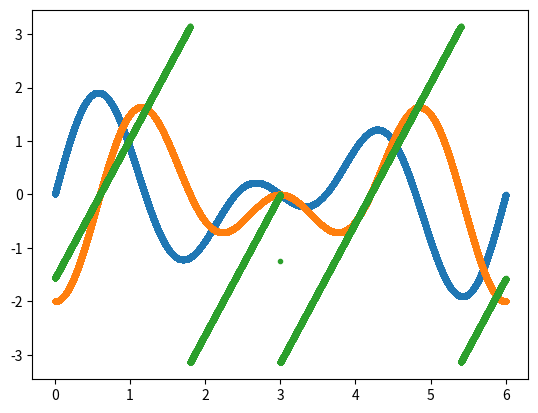

This chart was generated by the following Python code:
import numpy as np
import matplotlib.pyplot as plt
from scipy.signal import hilbert
t = np.arange(0, 6, 1/16000)
signal = np.sin(2*np.pi*t/2) + np.sin(2*np.pi*t/3)
signal_a = hilbert(signal)
plt.plot(t, signal, ".")
plt.plot(t, signal_a.imag, ".")
plt.plot(t, np.angle(signal_a), ".")
plt.show()

"""
pitch detection algorithm
- librosa.pyin
- pysptk
pysptk 나 pyin 과 같은 pitch detection algorithm을 사용하여 프레임별로 f0 를 추출하고, 원하시는 기준에 맞추어 일정 수준 이상의 값을 고르시는 방법
"""